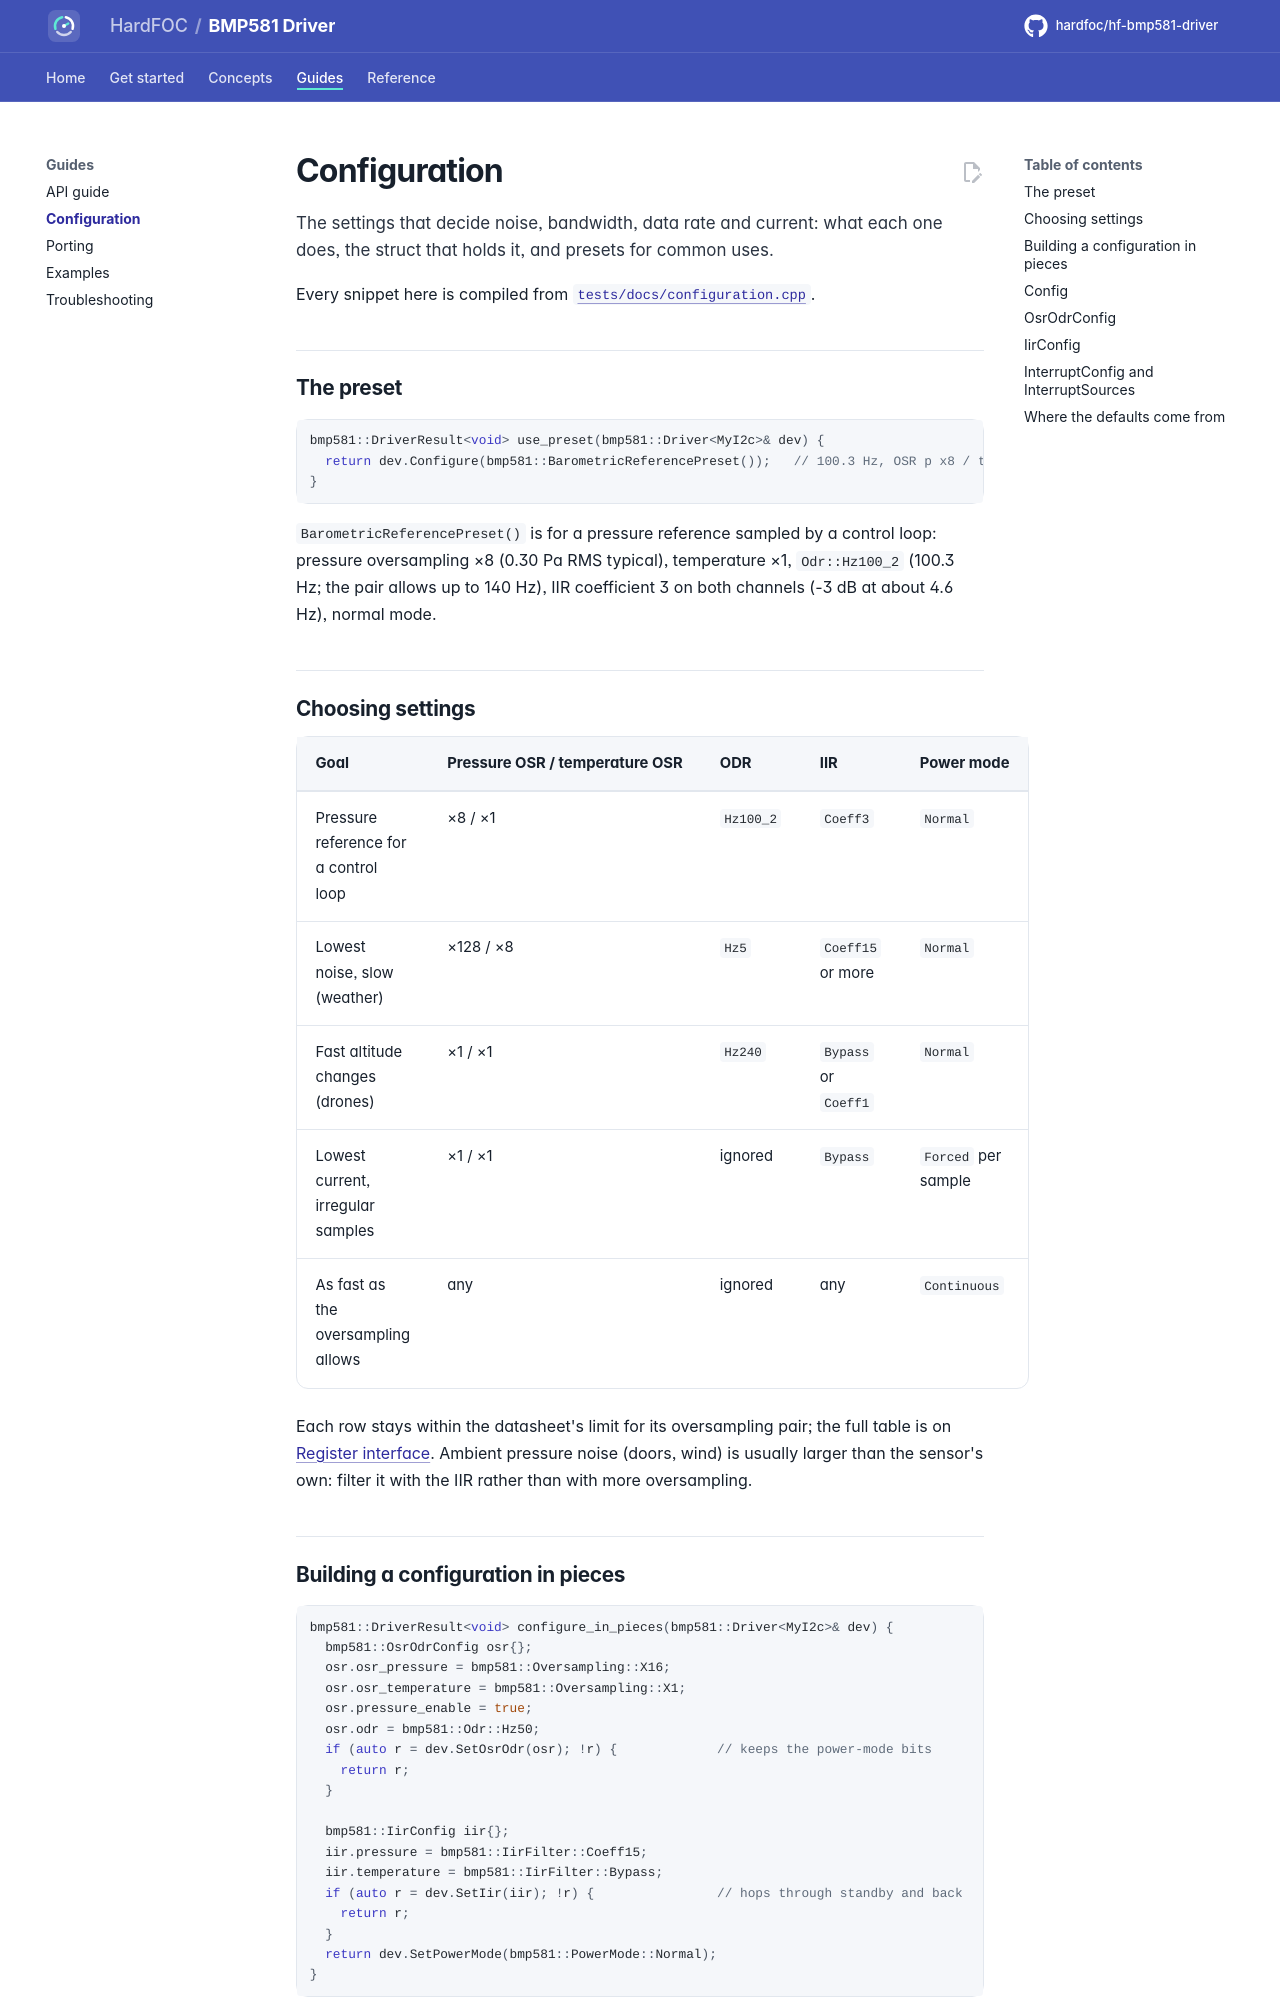

repository: hardfoc/hf-bmp581-driver · page: dev/configuration/index.html · generator: mkdocs

# Configuration

The settings that decide noise, bandwidth, data rate and current: what each one does, the struct that holds it, and
presets for common uses.

Every snippet here is compiled from [`tests/docs/configuration.cpp`](../tests/docs/configuration.cpp).

## The preset

```cpp
--8<-- "tests/docs/configuration.cpp:preset"
```

`BarometricReferencePreset()` is for a pressure reference sampled by a control loop: pressure oversampling ×8
(0.30 Pa RMS typical), temperature ×1, `Odr::Hz100_2` (100.3 Hz; the pair allows up to 140 Hz), IIR coefficient 3
on both channels (-3 dB at about 4.6 Hz), normal mode.

## Choosing settings

| Goal | Pressure OSR / temperature OSR | ODR | IIR | Power mode |
| --- | --- | --- | --- | --- |
| Pressure reference for a control loop | ×8 / ×1 | `Hz100_2` | `Coeff3` | `Normal` |
| Lowest noise, slow (weather) | ×128 / ×8 | `Hz5` | `Coeff15` or more | `Normal` |
| Fast altitude changes (drones) | ×1 / ×1 | `Hz240` | `Bypass` or `Coeff1` | `Normal` |
| Lowest current, irregular samples | ×1 / ×1 | ignored | `Bypass` | `Forced` per sample |
| As fast as the oversampling allows | any | ignored | any | `Continuous` |

Each row stays within the datasheet's limit for its oversampling pair; the full table is on
[Register interface](register-interface.md#oversampling-and-data-rate). Ambient pressure noise (doors, wind) is
usually larger than the sensor's own: filter it with the IIR rather than with more oversampling.

## Building a configuration in pieces

```cpp
--8<-- "tests/docs/configuration.cpp:pieces"
```

`Configure(Config)` does the same in one call. Use the individual setters to change one thing at run time:
`SetOsrOdr()` keeps the power mode, `SetIir()` goes through standby and comes back.
